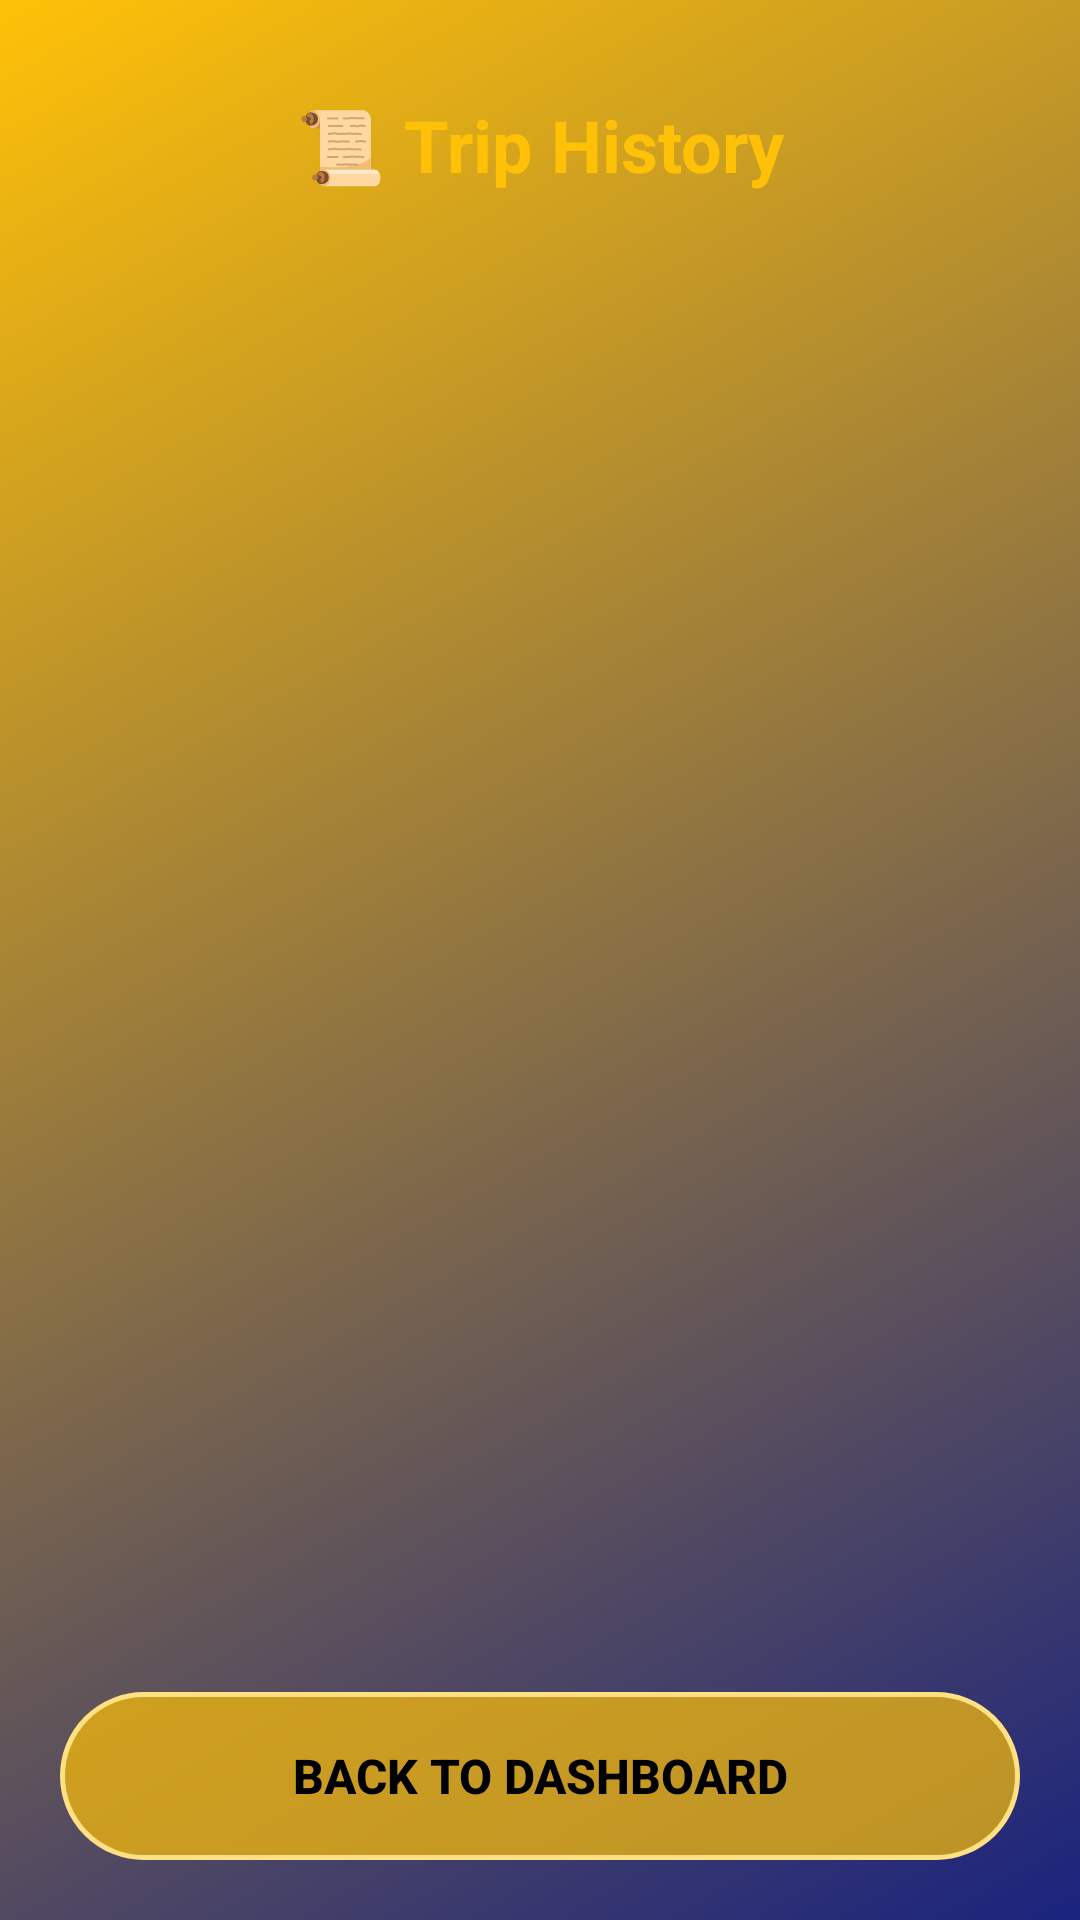

Write the Android layout XML for this screen, with the resource values it uses.
<!-- AndroidManifest.xml: application theme Theme.TriXpress -->
<!-- res/layout/activity_trip_history.xml -->
<?xml version="1.0" encoding="utf-8"?>
<LinearLayout xmlns:android="http://schemas.android.com/apk/res/android"
    android:layout_width="match_parent"
    android:layout_height="match_parent"
    android:orientation="vertical"
    android:background="@drawable/bg_main_gradient">

    
    <TextView
        android:layout_width="match_parent"
        android:layout_height="wrap_content"
        android:text="📜 Trip History"
        android:textSize="24sp"
        android:textStyle="bold"
        android:textColor="#FFC107"
        android:gravity="center"
        android:padding="20dp"
        android:layout_marginTop="12dp" />

    
    <ScrollView
        android:layout_width="match_parent"
        android:layout_height="0dp"
        android:layout_weight="1"
        android:padding="20dp"
        android:fillViewport="true">

        <LinearLayout
            android:id="@+id/historyContainer"
            android:layout_width="match_parent"
            android:layout_height="wrap_content"
            android:orientation="vertical">

        </LinearLayout>
    </ScrollView>

    
    <LinearLayout
        android:layout_width="match_parent"
        android:layout_height="wrap_content"
        android:padding="20dp"
        android:background="@android:color/transparent">

        <android.widget.Button
            android:id="@+id/btnBackFromHistory"
            android:layout_width="match_parent"
            android:layout_height="56dp"
            android:background="@drawable/bg_btn_yellow"
            android:text="Back to Dashboard"
            android:textColor="#000000"
            android:textStyle="bold"
            android:textSize="16sp" />
    </LinearLayout>

</LinearLayout>
<!-- resources referenced by this layout -->
<resources>
  <!-- drawable bg_btn_yellow (drawable) -->
  <?xml version="1.0" encoding="utf-8"?>
  <shape xmlns:android="http://schemas.android.com/apk/res/android"
      android:shape="rectangle">
      
      <solid android:color="#B3FFC107" />
      <corners android:radius="50dp" />
      <stroke
          android:width="1.5dp"
          android:color="#FFE082" />
  </shape>
  <!-- drawable bg_main_gradient (drawable) -->
  <?xml version="1.0" encoding="utf-8"?>
  <shape xmlns:android="http://schemas.android.com/apk/res/android">
      <gradient
          android:angle="135"
          android:startColor="@color/app_blue"
          android:endColor="@color/app_yellow"
          android:type="linear" />
  </shape>
  <style name="Theme.TriXpress" parent="Base.Theme.TriXpress" />
  <color name="app_blue">#1A237E</color>
  <color name="app_yellow">#FFC107</color>
  <style name="Base.Theme.TriXpress" parent="Theme.Material3.DayNight.NoActionBar">
          
          <item name="android:textViewStyle">@style/TriXpress.TextView</item>
      </style>
  <style name="TriXpress.TextView" parent="android:Widget.TextView">
          <item name="android:fontFamily">sans-serif</item>
      </style>
</resources>
